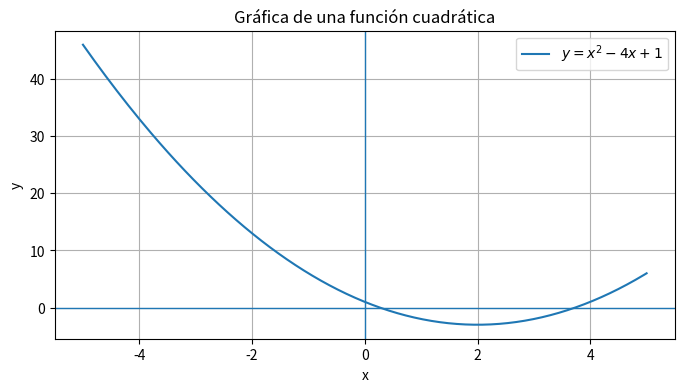

Write Python code to recreate this figure. (Note: this script raises an exception after producing the figure.)
import numpy as np
import pandas as pd
import matplotlib.pyplot as plt

print("NumPy:", np.__version__)
print("Pandas:", pd.__version__)
print("Matplotlib:", plt.matplotlib.__version__)

x = np.linspace(-5, 5, 200)
y = x**2 - 4*x + 1

plt.figure(figsize=(8, 4))
plt.plot(x, y, label=r"$y=x^2-4x+1$")
plt.axhline(0, linewidth=1)
plt.axvline(0, linewidth=1)
plt.xlabel("x")
plt.ylabel("y")
plt.title("Gráfica de una función cuadrática")
plt.legend()
plt.grid(True)
plt.show()

datos_estudiantes = pd.DataFrame({
    "estudiante": ["Ana", "Luis", "Marta", "José", "Sofía", "David", "Sara", "Juan"],
    "horas_estudio": [1, 2, 2, 3, 4, 4, 5, 6],
    "nota": [2.4, 2.8, 3.1, 3.3, 3.8, 4.0, 4.4, 4.7]
})
display(datos_estudiantes)
print(datos_estudiantes[["horas_estudio", "nota"]].describe())

plt.figure(figsize=(7, 4))
plt.scatter(datos_estudiantes["horas_estudio"], datos_estudiantes["nota"])
plt.xlabel("Horas de estudio")
plt.ylabel("Nota")
plt.title("Horas de estudio y nota")
plt.grid(True)
plt.show()

nota = 3.7

if nota >= 4.5:
    nivel = "Alto"
elif nota >= 3.0:
    nivel = "Aprobado"
else:
    nivel = "Debe mejorar"

print(nota, "->", nivel)

def clasificar_nota(nota):
    if nota >= 4.5:
        return "Alto"
    elif nota >= 3.0:
        return "Aprobado"
    else:
        return "Debe mejorar"

datos_estudiantes["nivel"] = datos_estudiantes["nota"].apply(clasificar_nota)
conteo_niveles = datos_estudiantes["nivel"].value_counts()
display(datos_estudiantes)
display(conteo_niveles)

plt.figure(figsize=(7, 4))
conteo_niveles.plot(kind="bar")
plt.xlabel("Nivel")
plt.ylabel("Cantidad de estudiantes")
plt.title("Cantidad de estudiantes por nivel")
plt.xticks(rotation=0)
plt.grid(axis="y")
plt.show()

numeros = pd.DataFrame({"n": np.arange(1, 51)})
numeros["par"] = numeros["n"] % 2 == 0
numeros["multiplo_3"] = numeros["n"] % 3 == 0
numeros["multiplo_5"] = numeros["n"] % 5 == 0
numeros["multiplo_3_y_5"] = numeros["multiplo_3"] & numeros["multiplo_5"]

display(numeros.head(15))
print("Múltiplos de 3:", numeros.loc[numeros["multiplo_3"], "n"].tolist())
print("Múltiplos de 3 y 5:", numeros.loc[numeros["multiplo_3_y_5"], "n"].tolist())

plt.figure(figsize=(9, 4))
plt.scatter(numeros["n"], numeros["n"] % 3, label="Residuo al dividir entre 3")
plt.xlabel("n")
plt.ylabel("n % 3")
plt.title("Patrón de residuos módulo 3")
plt.yticks([0, 1, 2])
plt.legend()
plt.grid(True)
plt.show()

def divisores_de(n):
    divisores = []
    for d in range(1, n + 1):
        if n % d == 0:
            divisores.append(d)
    return divisores

for n in [12, 18, 25]:
    print(f"Divisores de {n}: {divisores_de(n)}")

tabla_divisores = pd.DataFrame({"n": np.arange(1, 101)})
tabla_divisores["divisores"] = tabla_divisores["n"].apply(divisores_de)
tabla_divisores["cantidad_divisores"] = tabla_divisores["divisores"].apply(len)

display(tabla_divisores.head(10))

plt.figure(figsize=(10, 4))
plt.scatter(tabla_divisores["n"], tabla_divisores["cantidad_divisores"], s=25)
plt.xlabel("Entero n")
plt.ylabel("Cantidad de divisores positivos")
plt.title("Cantidad de divisores de los enteros del 1 al 100")
plt.grid(True)
plt.show()

tabla_divisores["exactamente_tres"] = tabla_divisores["cantidad_divisores"] == 3
plt.figure(figsize=(10, 4))
plt.scatter(tabla_divisores["n"], tabla_divisores["cantidad_divisores"], s=22)
seleccion = tabla_divisores[tabla_divisores["exactamente_tres"]]
plt.scatter(seleccion["n"], seleccion["cantidad_divisores"], s=65, label="Exactamente 3 divisores")
plt.xlabel("n")
plt.ylabel("Cantidad de divisores")
plt.title("Números con exactamente tres divisores")
plt.legend()
plt.grid(True)
plt.show()
print("Números:", seleccion["n"].tolist())

def es_primo(n):
    if n < 2:
        return False
    d = 2
    while d * d <= n:
        if n % d == 0:
            return False
        d += 1
    return True

for n in [1, 2, 9, 17, 21, 29]:
    print(n, "es primo:", es_primo(n))

primos_df = pd.DataFrame({"n": np.arange(1, 501)})
primos_df["es_primo"] = primos_df["n"].apply(es_primo)
primos_df["indicador_primo"] = primos_df["es_primo"].astype(int)

display(primos_df.head(15))
print("Cantidad de primos entre 1 y 500:", primos_df["es_primo"].sum())

plt.figure(figsize=(10, 3))
plt.scatter(primos_df["n"], primos_df["indicador_primo"], s=18)
plt.xlabel("n")
plt.ylabel("¿Es primo? (1 = sí, 0 = no)")
plt.title("Distribución de los números primos hasta 500")
plt.yticks([0, 1], ["No primo", "Primo"])
plt.grid(True)
plt.show()

def ultimo_digito(n):
    return n % 10

es_par = lambda n: n % 2 == 0
termina_en_5 = lambda n: n % 10 == 5

ejemplos = pd.DataFrame({"n": [12, 25, 37, 40, 58, 63, 75, 82]})
ejemplos["ultimo_digito"] = ejemplos["n"].apply(ultimo_digito)
ejemplos["es_par"] = ejemplos["n"].apply(es_par)
ejemplos["termina_en_5"] = ejemplos["n"].apply(termina_en_5)
display(ejemplos)

todos = pd.DataFrame({"n": np.arange(1, 501)})
todos["ultimo_digito"] = todos["n"].apply(lambda x: x % 10)
frecuencias = todos["ultimo_digito"].value_counts().sort_index()

plt.figure(figsize=(8, 4))
plt.bar(frecuencias.index, frecuencias.values)
plt.xlabel("Último dígito")
plt.ylabel("Frecuencia")
plt.title("Frecuencia de los últimos dígitos entre 1 y 500")
plt.xticks(range(10))
plt.grid(axis="y")
plt.show()

rng = np.random.default_rng(2026)
mediciones = np.round(rng.normal(loc=20, scale=2.5, size=200), 2)
mediciones[10] = 35
mediciones[80] = 8

sensor = pd.DataFrame({
    "observacion": np.arange(1, len(mediciones) + 1),
    "medicion": mediciones
})
sensor["atipica"] = (sensor["medicion"] > 25) | (sensor["medicion"] < 12)

display(sensor.head())
display(sensor["medicion"].describe())
print("Observaciones atípicas:", int(sensor["atipica"].sum()))

plt.figure(figsize=(8, 4))
plt.hist(sensor["medicion"], bins=20, edgecolor="black")
plt.xlabel("Medición")
plt.ylabel("Frecuencia")
plt.title("Distribución de las mediciones simuladas")
plt.grid(axis="y")
plt.show()

plt.figure(figsize=(10, 4))
plt.plot(sensor["observacion"], sensor["medicion"], marker=".", linestyle="none", label="Mediciones")
atipicas = sensor[sensor["atipica"]]
plt.scatter(atipicas["observacion"], atipicas["medicion"], label="Atípicas")
plt.axhline(25, linestyle="--", label="Umbral superior")
plt.axhline(12, linestyle="--", label="Umbral inferior")
plt.xlabel("Número de observación")
plt.ylabel("Medición")
plt.title("Detección visual de valores fuera de los umbrales")
plt.legend()
plt.grid(True)
plt.show()

def clasificar_medicion(x):
    if x < 18:
        return "baja"
    elif x <= 23:
        return "habitual"
    else:
        return "alta"

sensor["categoria"] = sensor["medicion"].apply(clasificar_medicion)
conteos = sensor["categoria"].value_counts().reindex(["baja", "habitual", "alta"], fill_value=0)
display(conteos)

plt.figure(figsize=(7, 4))
plt.bar(conteos.index, conteos.values)
plt.xlabel("Categoría")
plt.ylabel("Número de mediciones")
plt.title("Clasificación de las mediciones")
plt.grid(axis="y")
plt.show()

lista_primos = primos_df.loc[primos_df["es_primo"], "n"].to_numpy()
brechas = np.diff(lista_primos)

brechas_df = pd.DataFrame({
    "primo_anterior": lista_primos[:-1],
    "primo_siguiente": lista_primos[1:],
    "brecha": brechas
})
display(brechas_df.head(15))

plt.figure(figsize=(10, 4))
plt.scatter(brechas_df["primo_anterior"], brechas_df["brecha"], s=22)
plt.xlabel("Primo anterior")
plt.ylabel("Brecha al siguiente primo")
plt.title("Brechas entre primos consecutivos hasta 500")
plt.grid(True)
plt.show()

# Ejercicio 2: primos hasta 1000
primos_1000 = pd.DataFrame({"n": np.arange(1, 1001)})
primos_1000["es_primo"] = primos_1000["n"].apply(es_primo)
valores_primos = primos_1000.loc[primos_1000["es_primo"], "n"]
porcentaje = 100 * len(valores_primos) / len(primos_1000)

print("Cantidad de primos:", len(valores_primos))
print("Porcentaje:", round(porcentaje, 2), "%")

plt.figure(figsize=(10, 3))
plt.scatter(valores_primos, np.ones(len(valores_primos)), s=12)
plt.xlabel("Primo")
plt.yticks([])
plt.title("Números primos hasta 1000")
plt.grid(True, axis="x")
plt.show()

# Ejercicio 6: suma de dígitos
def suma_digitos(n):
    n = abs(int(n))
    suma = 0
    while n > 0:
        suma += n % 10
        n //= 10
    return suma

digitos = pd.DataFrame({"n": np.arange(1, 101)})
digitos["suma_digitos"] = digitos["n"].apply(suma_digitos)

plt.figure(figsize=(9, 4))
plt.scatter(digitos["n"], digitos["suma_digitos"], s=25)
plt.xlabel("n")
plt.ylabel("Suma de sus dígitos")
plt.title("Suma de dígitos de los enteros del 1 al 100")
plt.grid(True)
plt.show()
